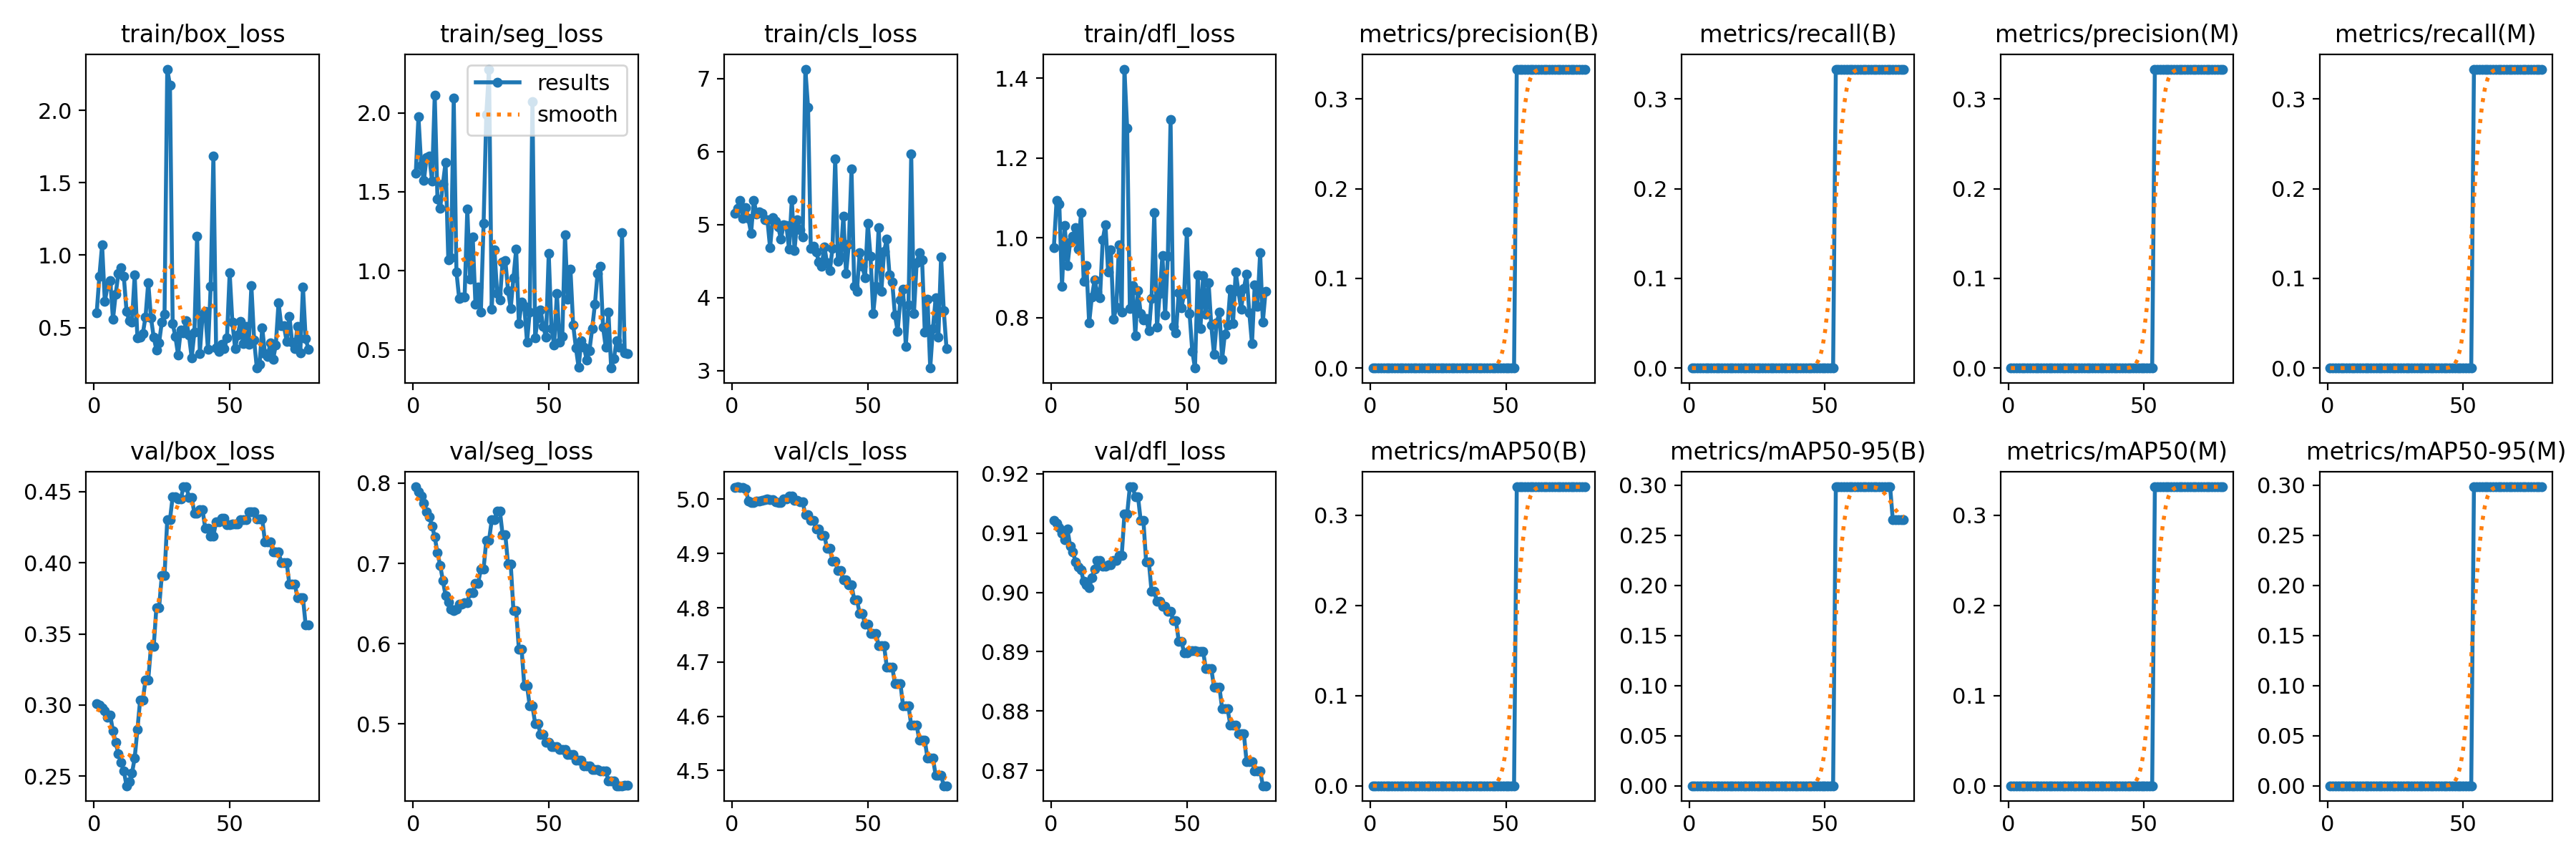

Data behind this chart, as committed beside it:
epoch, train/box_loss, train/seg_loss, train/cls_loss, train/dfl_loss, metrics/precision(B), metrics/recall(B), metrics/mAP50(B), metrics/mAP50-95(B), metrics/precision(M), metrics/recall(M), metrics/mAP50(M), metrics/mAP50-95(M), val/box_loss, val/seg_loss, val/cls_loss, val/dfl_loss, lr/pg0, lr/pg1, lr/pg2
1, 0.6007, 1.616, 5.151, 0.9756, 0, 0, 0, 0, 0, 0, 0, 0, 0.3008, 0.7954, 5.021, 0.9121, 0, 0, 0
2, 0.8555, 1.975, 5.222, 1.093, 0, 0, 0, 0, 0, 0, 0, 0, 0.3002, 0.7896, 5.023, 0.9116, 1.5703e-06, 1.5703e-06, 1.5703e-06
3, 1.071, 1.669, 5.332, 1.086, 0, 0, 0, 0, 0, 0, 0, 0, 0.2981, 0.7841, 5.021, 0.9109, 3.1013e-06, 3.1013e-06, 3.1013e-06
4, 0.6788, 1.571, 5.087, 0.8791, 0, 0, 0, 0, 0, 0, 0, 0, 0.2961, 0.7751, 5.021, 0.9099, 4.5929e-06, 4.5929e-06, 4.5929e-06
5, 0.788, 1.719, 5.237, 1.031, 0, 0, 0, 0, 0, 0, 0, 0, 0.2913, 0.764, 5.019, 0.9089, 6.0452e-06, 6.0452e-06, 6.0452e-06
6, 0.8253, 1.725, 5.08, 0.93, 0, 0, 0, 0, 0, 0, 0, 0, 0.2928, 0.758, 4.997, 0.9107, 7.4581e-06, 7.4581e-06, 7.4581e-06
7, 0.5558, 1.57, 4.881, 0.9895, 0, 0, 0, 0, 0, 0, 0, 0, 0.2817, 0.7467, 4.994, 0.9078, 8.8317e-06, 8.8317e-06, 8.8317e-06
8, 0.7301, 2.111, 5.333, 1.003, 0, 0, 0, 0, 0, 0, 0, 0, 0.2738, 0.7331, 4.994, 0.9069, 1.0166e-05, 1.0166e-05, 1.0166e-05
9, 0.8754, 1.457, 5.146, 1.025, 0, 0, 0, 0, 0, 0, 0, 0, 0.2657, 0.713, 4.996, 0.9052, 1.1461e-05, 1.1461e-05, 1.1461e-05
10, 0.9149, 1.397, 5.177, 0.9712, 0, 0, 0, 0, 0, 0, 0, 0, 0.2596, 0.6978, 4.996, 0.9043, 1.2716e-05, 1.2716e-05, 1.2716e-05
11, 0.8516, 1.548, 5.149, 1.062, 0, 0, 0, 0, 0, 0, 0, 0, 0.2538, 0.6785, 4.999, 0.9038, 1.3932e-05, 1.3932e-05, 1.3932e-05
12, 0.6136, 1.687, 5.064, 0.8912, 0, 0, 0, 0, 0, 0, 0, 0, 0.2433, 0.6599, 5, 0.9018, 1.5109e-05, 1.5109e-05, 1.5109e-05
13, 0.5463, 1.07, 5.071, 0.9307, 0, 0, 0, 0, 0, 0, 0, 0, 0.246, 0.652, 5.001, 0.9013, 1.6247e-05, 1.6247e-05, 1.6247e-05
14, 0.5362, 1.084, 4.682, 0.7862, 0, 0, 0, 0, 0, 0, 0, 0, 0.252, 0.6427, 5, 0.9008, 1.7345e-05, 1.7345e-05, 1.7345e-05
15, 0.8634, 2.091, 5.096, 0.8521, 0, 0, 0, 0, 0, 0, 0, 0, 0.2628, 0.6414, 4.999, 0.9024, 1.8403e-05, 1.8403e-05, 1.8403e-05
16, 0.4305, 0.9936, 5.05, 0.8941, 0, 0, 0, 0, 0, 0, 0, 0, 0.2827, 0.6432, 4.995, 0.904, 1.9423e-05, 1.9423e-05, 1.9423e-05
17, 0.4317, 0.8245, 4.966, 0.8636, 0, 0, 0, 0, 0, 0, 0, 0, 0.3033, 0.6491, 4.994, 0.9053, 2.0403e-05, 2.0403e-05, 2.0403e-05
18, 0.4584, 0.8359, 4.802, 0.8491, 0, 0, 0, 0, 0, 0, 0, 0, 0.3033, 0.6491, 4.994, 0.9053, 2.1344e-05, 2.1344e-05, 2.1344e-05
19, 0.5742, 0.8321, 5, 0.9948, 0, 0, 0, 0, 0, 0, 0, 0, 0.3178, 0.6515, 5.001, 0.9044, 2.2245e-05, 2.2245e-05, 2.2245e-05
20, 0.8112, 1.391, 4.986, 1.033, 0, 0, 0, 0, 0, 0, 0, 0, 0.3178, 0.6515, 5.001, 0.9044, 2.3107e-05, 2.3107e-05, 2.3107e-05
21, 0.5683, 0.9497, 4.664, 0.9148, 0, 0, 0, 0, 0, 0, 0, 0, 0.341, 0.6635, 5.005, 0.9046, 2.3929e-05, 2.3929e-05, 2.3929e-05
22, 0.434, 1.214, 5.34, 0.9706, 0, 0, 0, 0, 0, 0, 0, 0, 0.341, 0.6635, 5.005, 0.9046, 2.4713e-05, 2.4713e-05, 2.4713e-05
23, 0.3467, 0.7893, 4.649, 0.7955, 0, 0, 0, 0, 0, 0, 0, 0, 0.3686, 0.6755, 4.998, 0.9054, 2.5457e-05, 2.5457e-05, 2.5457e-05
24, 0.3952, 0.8958, 5.061, 0.8268, 0, 0, 0, 0, 0, 0, 0, 0, 0.3686, 0.6755, 4.998, 0.9054, 2.6161e-05, 2.6161e-05, 2.6161e-05
25, 0.5383, 0.7379, 4.933, 0.9826, 0, 0, 0, 0, 0, 0, 0, 0, 0.3912, 0.6932, 4.995, 0.9062, 2.6826e-05, 2.6826e-05, 2.6826e-05
26, 0.5915, 1.3, 4.827, 0.8147, 0, 0, 0, 0, 0, 0, 0, 0, 0.3912, 0.6932, 4.995, 0.9062, 2.7452e-05, 2.7452e-05, 2.7452e-05
27, 2.285, 1.989, 7.127, 1.423, 0, 0, 0, 0, 0, 0, 0, 0, 0.4304, 0.7288, 4.972, 0.9132, 2.8039e-05, 2.8039e-05, 2.8039e-05
28, 2.173, 2.276, 6.599, 1.276, 0, 0, 0, 0, 0, 0, 0, 0, 0.4304, 0.7288, 4.972, 0.9132, 2.8586e-05, 2.8586e-05, 2.8586e-05
29, 0.5278, 0.7556, 4.669, 0.822, 0, 0, 0, 0, 0, 0, 0, 0, 0.4466, 0.754, 4.96, 0.9178, 2.9094e-05, 2.9094e-05, 2.9094e-05
30, 0.4363, 1.132, 4.7, 0.881, 0, 0, 0, 0, 0, 0, 0, 0, 0.4466, 0.754, 4.96, 0.9178, 2.9562e-05, 2.9562e-05, 2.9562e-05
31, 0.3116, 0.8569, 4.625, 0.7553, 0, 0, 0, 0, 0, 0, 0, 0, 0.4452, 0.7655, 4.945, 0.9162, 2.9991e-05, 2.9991e-05, 2.9991e-05
32, 0.4853, 0.8154, 4.486, 0.8684, 0, 0, 0, 0, 0, 0, 0, 0, 0.4452, 0.7655, 4.945, 0.9162, 3.0381e-05, 3.0381e-05, 3.0381e-05
33, 0.4612, 1.058, 4.433, 0.8106, 0, 0, 0, 0, 0, 0, 0, 0, 0.4535, 0.7358, 4.934, 0.9121, 3.0732e-05, 3.0732e-05, 3.0732e-05
34, 0.5464, 1.067, 4.698, 0.7932, 0, 0, 0, 0, 0, 0, 0, 0, 0.4535, 0.7358, 4.934, 0.9121, 3.1043e-05, 3.1043e-05, 3.1043e-05
35, 0.4461, 0.8766, 4.473, 0.797, 0, 0, 0, 0, 0, 0, 0, 0, 0.446, 0.6993, 4.909, 0.9052, 3.1314e-05, 3.1314e-05, 3.1314e-05
36, 0.291, 0.7629, 4.37, 0.7664, 0, 0, 0, 0, 0, 0, 0, 0, 0.446, 0.6993, 4.909, 0.9052, 3.1547e-05, 3.1547e-05, 3.1547e-05
37, 0.4678, 0.9561, 4.678, 0.8488, 0, 0, 0, 0, 0, 0, 0, 0, 0.4348, 0.6411, 4.886, 0.9002, 3.174e-05, 3.174e-05, 3.174e-05
38, 1.133, 1.137, 5.902, 1.063, 0, 0, 0, 0, 0, 0, 0, 0, 0.4348, 0.6411, 4.886, 0.9002, 3.1893e-05, 3.1893e-05, 3.1893e-05
39, 0.3223, 0.6672, 4.5, 0.7753, 0, 0, 0, 0, 0, 0, 0, 0, 0.4372, 0.5931, 4.868, 0.8985, 3.2007e-05, 3.2007e-05, 3.2007e-05
40, 0.5851, 0.8018, 4.556, 0.8609, 0, 0, 0, 0, 0, 0, 0, 0, 0.4372, 0.5931, 4.868, 0.8985, 3.2082e-05, 3.2082e-05, 3.2082e-05
41, 0.6093, 0.7776, 5.119, 0.9564, 0, 0, 0, 0, 0, 0, 0, 0, 0.4243, 0.5477, 4.851, 0.8977, 3.2118e-05, 3.2118e-05, 3.2118e-05
42, 0.3481, 0.5503, 4.327, 0.8061, 0, 0, 0, 0, 0, 0, 0, 0, 0.4243, 0.5477, 4.851, 0.8977, 3.2114e-05, 3.2114e-05, 3.2114e-05
43, 0.7826, 0.7405, 4.73, 0.9547, 0, 0, 0, 0, 0, 0, 0, 0, 0.4189, 0.5222, 4.842, 0.8968, 3.2071e-05, 3.2071e-05, 3.2071e-05
44, 1.683, 2.069, 5.758, 1.297, 0, 0, 0, 0, 0, 0, 0, 0, 0.4189, 0.5222, 4.842, 0.8968, 3.1989e-05, 3.1989e-05, 3.1989e-05
45, 0.359, 0.5784, 4.158, 0.777, 0, 0, 0, 0, 0, 0, 0, 0, 0.429, 0.5007, 4.815, 0.8952, 3.1867e-05, 3.1867e-05, 3.1867e-05
46, 0.3365, 0.7053, 4.088, 0.7618, 0, 0, 0, 0, 0, 0, 0, 0, 0.429, 0.5007, 4.815, 0.8952, 3.1706e-05, 3.1706e-05, 3.1706e-05
47, 0.382, 0.7526, 4.616, 0.8628, 0, 0, 0, 0, 0, 0, 0, 0, 0.4314, 0.487, 4.789, 0.8918, 3.1505e-05, 3.1505e-05, 3.1505e-05
48, 0.353, 0.6476, 4.433, 0.8244, 0, 0, 0, 0, 0, 0, 0, 0, 0.4314, 0.487, 4.789, 0.8918, 3.1265e-05, 3.1265e-05, 3.1265e-05
49, 0.4292, 0.5786, 4.272, 0.8607, 0, 0, 0, 0, 0, 0, 0, 0, 0.4269, 0.4775, 4.769, 0.8898, 3.0986e-05, 3.0986e-05, 3.0986e-05
50, 0.8771, 1.11, 5.015, 1.015, 0, 0, 0, 0, 0, 0, 0, 0, 0.4269, 0.4775, 4.769, 0.8898, 3.0667e-05, 3.0667e-05, 3.0667e-05
51, 0.5355, 0.6369, 4.564, 0.8098, 0, 0, 0, 0, 0, 0, 0, 0, 0.4273, 0.4716, 4.752, 0.8902, 3.0309e-05, 3.0309e-05, 3.0309e-05
52, 0.3562, 0.5307, 3.787, 0.7154, 0, 0, 0, 0, 0, 0, 0, 0, 0.4273, 0.4716, 4.752, 0.8902, 2.9912e-05, 2.9912e-05, 2.9912e-05
53, 0.4497, 0.8581, 4.151, 0.6735, 0, 0, 0, 0, 0, 0, 0, 0, 0.4273, 0.4716, 4.752, 0.8902, 2.9475e-05, 2.9475e-05, 2.9475e-05
54, 0.5418, 0.5507, 4.962, 0.9067, 0.3333, 0.3333, 0.3317, 0.2985, 0.3333, 0.3333, 0.3317, 0.2985, 0.4306, 0.4681, 4.73, 0.89, 2.8999e-05, 2.8999e-05, 2.8999e-05
55, 0.387, 0.5866, 4.09, 0.7716, 0.3333, 0.3333, 0.3317, 0.2985, 0.3333, 0.3333, 0.3317, 0.2985, 0.4306, 0.4681, 4.73, 0.89, 2.8484e-05, 2.8484e-05, 2.8484e-05
56, 0.5064, 1.227, 4.633, 0.9052, 0.3333, 0.3333, 0.3317, 0.2985, 0.3333, 0.3333, 0.3317, 0.2985, 0.4306, 0.4681, 4.73, 0.89, 2.7929e-05, 2.7929e-05, 2.7929e-05
57, 0.3861, 0.8195, 4.798, 0.8089, 0.3333, 0.3333, 0.3317, 0.2985, 0.3333, 0.3333, 0.3317, 0.2985, 0.4357, 0.462, 4.691, 0.8872, 2.7335e-05, 2.7335e-05, 2.7335e-05
58, 0.7871, 1.01, 4.316, 0.8881, 0.3333, 0.3333, 0.3317, 0.2985, 0.3333, 0.3333, 0.3317, 0.2985, 0.4357, 0.462, 4.691, 0.8872, 2.6702e-05, 2.6702e-05, 2.6702e-05
59, 0.4153, 0.6593, 4.216, 0.7807, 0.3333, 0.3333, 0.3317, 0.2985, 0.3333, 0.3333, 0.3317, 0.2985, 0.4357, 0.462, 4.691, 0.8872, 2.6029e-05, 2.6029e-05, 2.6029e-05
60, 0.2202, 0.5141, 3.761, 0.7078, 0.3333, 0.3333, 0.3317, 0.2985, 0.3333, 0.3333, 0.3317, 0.2985, 0.4309, 0.4547, 4.661, 0.8841, 2.5317e-05, 2.5317e-05, 2.5317e-05
... 19 more rows
